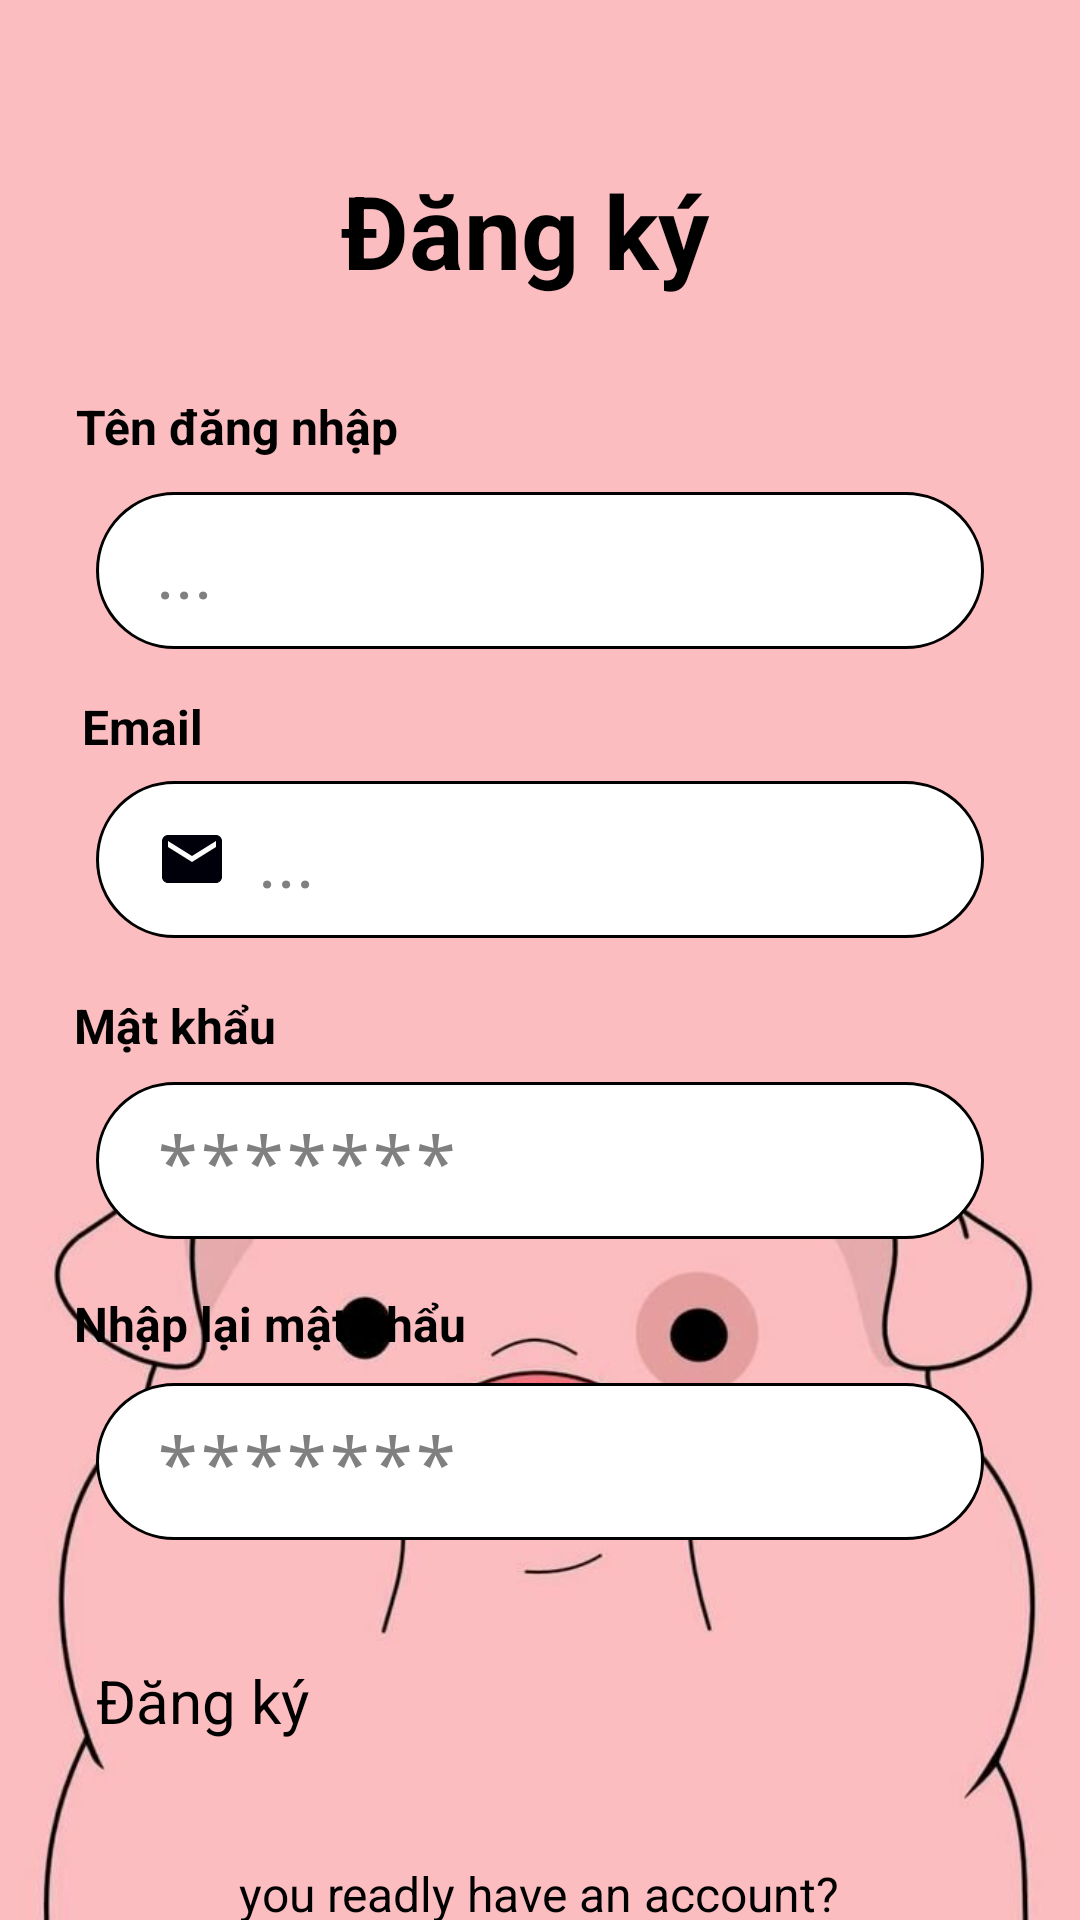

This screen was rendered from an Android layout file. Write that file and the resources it references.
<!-- AndroidManifest.xml: application theme Theme.Bai1 -->
<!-- res/layout/activity_register.xml -->
<?xml version="1.0" encoding="utf-8"?>
<androidx.constraintlayout.widget.ConstraintLayout xmlns:android="http://schemas.android.com/apk/res/android"
    xmlns:app="http://schemas.android.com/apk/res-auto"
    xmlns:tools="http://schemas.android.com/tools"
    android:id="@+id/main"
    android:layout_width="match_parent"
    android:layout_height="match_parent"
    tools:context=".activity.RegisterActivity"
    android:background="@drawable/image2"
    >


    <TextView
        android:id="@+id/logo"
        android:layout_width="133dp"
        android:layout_height="46dp"
        android:text="Đăng ký"
        android:textColor="@color/black"
        android:textSize="34sp"
        android:textStyle="bold"
        app:layout_constraintBottom_toBottomOf="parent"
        app:layout_constraintEnd_toEndOf="parent"
        app:layout_constraintStart_toStartOf="parent"
        app:layout_constraintTop_toTopOf="parent"
        app:layout_constraintVertical_bias="0.091" />

    <EditText
        android:id="@+id/inputUsername"
        android:layout_width="0dp"
        android:layout_height="wrap_content"
        android:layout_marginStart="32dp"
        android:layout_marginTop="64dp"
        android:layout_marginEnd="32dp"
        android:background="@drawable/rounded_edit_text"
        android:drawableLeft="@drawable/baseline_person_24"
        android:drawablePadding="10dp"
        android:ems="10"
        android:hint="..."
        android:inputType="text"
        android:paddingLeft="20dp"
        android:paddingTop="10dp"
        android:paddingRight="10dp"
        android:paddingBottom="10dp"
        android:textColor="@color/black"
        android:textColorHint="@color/gray"
        android:textSize="24sp"
        app:layout_constraintEnd_toEndOf="parent"
        app:layout_constraintHorizontal_bias="0.0"
        app:layout_constraintStart_toStartOf="parent"
        app:layout_constraintTop_toBottomOf="@+id/logo" />

    <EditText
        android:id="@+id/inputEmail"
        android:layout_width="0dp"
        android:layout_height="wrap_content"
        android:layout_marginTop="44dp"
        android:background="@drawable/rounded_edit_text"
        android:drawableLeft="@drawable/email"
        android:drawablePadding="10dp"
        android:ems="10"
        android:hint="..."
        android:inputType="textEmailAddress"
        android:paddingLeft="20dp"
        android:paddingTop="10dp"
        android:paddingRight="10dp"
        android:paddingBottom="10dp"
        android:textColor="@color/black"
        android:textColorHint="@color/gray"
        android:textColorLink="@color/white"
        android:textSize="24sp"
        app:layout_constraintEnd_toEndOf="@+id/inputUsername"
        app:layout_constraintHorizontal_bias="0.666"
        app:layout_constraintStart_toStartOf="@+id/inputUsername"
        app:layout_constraintTop_toBottomOf="@+id/inputUsername" />

    <EditText
        android:id="@+id/inputPassword"
        android:layout_width="0dp"
        android:layout_height="wrap_content"
        android:layout_marginTop="48dp"
        android:background="@drawable/rounded_edit_text"
        android:ems="10"
        android:hint="*******"
        android:inputType="textPassword"
        android:paddingLeft="20dp"
        android:paddingTop="10dp"
        android:paddingRight="10dp"
        android:paddingBottom="10dp"
        android:textColor="@color/black"
        android:textColorHint="@color/gray"
        android:textSize="24sp"
        app:layout_constraintEnd_toEndOf="@+id/inputEmail"
        app:layout_constraintHorizontal_bias="0.666"
        app:layout_constraintStart_toStartOf="@+id/inputEmail"
        app:layout_constraintTop_toBottomOf="@+id/inputEmail" />

    <EditText
        android:id="@+id/inputConfirmPassword"
        android:layout_width="0dp"
        android:layout_height="wrap_content"
        android:layout_marginTop="48dp"
        android:background="@drawable/rounded_edit_text"
        android:ems="10"
        android:hint="*******"
        android:inputType="textPassword"
        android:paddingLeft="20dp"
        android:paddingTop="10dp"
        android:paddingRight="10dp"
        android:paddingBottom="10dp"
        android:textColor="@color/black"
        android:textColorHint="@color/gray"
        android:textSize="24sp"
        app:layout_constraintEnd_toEndOf="@+id/inputPassword"
        app:layout_constraintHorizontal_bias="0.666"
        app:layout_constraintStart_toStartOf="@+id/inputPassword"
        app:layout_constraintTop_toBottomOf="@+id/inputPassword" />

    <Button
        android:id="@+id/buttondangky"
        android:layout_width="0dp"
        android:layout_height="wrap_content"
        android:layout_marginTop="40dp"
        android:background="@drawable/btn_bg"
        android:text="Đăng ký"
        android:textSize="20sp"
        app:layout_constraintEnd_toEndOf="@+id/inputConfirmPassword"
        app:layout_constraintHorizontal_bias="0.666"
        app:layout_constraintStart_toStartOf="@+id/inputConfirmPassword"
        app:layout_constraintTop_toBottomOf="@+id/inputConfirmPassword" />

    <TextView
        android:id="@+id/haveAccountI"
        android:layout_width="wrap_content"
        android:layout_height="wrap_content"
        android:layout_marginTop="40dp"
        android:text="you readly have an account?"
        android:textColor="@color/black"
        android:textSize="16sp"
        app:layout_constraintEnd_toEndOf="@+id/buttondangky"
        app:layout_constraintHorizontal_bias="0.496"
        app:layout_constraintStart_toStartOf="@+id/buttondangky"
        app:layout_constraintTop_toBottomOf="@+id/buttondangky" />

    <TextView
        android:id="@+id/usernameId"
        android:layout_width="wrap_content"
        android:layout_height="wrap_content"
        android:layout_marginBottom="4dp"
        android:text="Tên đăng nhập"
        android:textSize="16sp"
        android:textStyle="bold"
        app:layout_constraintBottom_toTopOf="@+id/inputUsername"
        app:layout_constraintEnd_toEndOf="parent"
        app:layout_constraintHorizontal_bias="0.1"
        app:layout_constraintStart_toStartOf="parent"
        app:layout_constraintTop_toBottomOf="@+id/logo"
        app:layout_constraintVertical_bias="0.818" />

    <TextView
        android:id="@+id/emailId"
        android:layout_width="wrap_content"
        android:layout_height="wrap_content"
        android:layout_marginBottom="4dp"
        android:text="Email"
        android:textSize="16sp"
        android:textStyle="bold"
        app:layout_constraintBottom_toTopOf="@+id/inputEmail"
        app:layout_constraintEnd_toEndOf="parent"
        app:layout_constraintHorizontal_bias="0.085"
        app:layout_constraintStart_toStartOf="parent"
        app:layout_constraintTop_toBottomOf="@+id/inputUsername"
        app:layout_constraintVertical_bias="0.818" />

    <TextView
        android:id="@+id/passwordId"
        android:layout_width="wrap_content"
        android:layout_height="wrap_content"
        android:layout_marginBottom="4dp"
        android:text="Mật khẩu"
        android:textSize="16sp"
        android:textStyle="bold"
        app:layout_constraintBottom_toTopOf="@+id/inputPassword"
        app:layout_constraintEnd_toEndOf="parent"
        app:layout_constraintHorizontal_bias="0.084"
        app:layout_constraintStart_toStartOf="parent"
        app:layout_constraintTop_toBottomOf="@+id/inputEmail"
        app:layout_constraintVertical_bias="0.821" />

    <TextView
        android:id="@+id/passwordAgainId"
        android:layout_width="wrap_content"
        android:layout_height="wrap_content"
        android:layout_marginBottom="4dp"
        android:text="Nhập lại mật khẩu"
        android:textSize="16sp"
        android:textStyle="bold"
        app:layout_constraintBottom_toTopOf="@+id/inputConfirmPassword"
        app:layout_constraintEnd_toEndOf="parent"
        app:layout_constraintHorizontal_bias="0.107"
        app:layout_constraintStart_toStartOf="parent"
        app:layout_constraintTop_toBottomOf="@+id/inputPassword"
        app:layout_constraintVertical_bias="0.772" />

</androidx.constraintlayout.widget.ConstraintLayout>
<!-- resources referenced by this layout -->
<resources>
  <color name="black">#FF000000</color>
  <color name="gray">#808080</color>
  <color name="white">#FFFFFFFF</color>
  <!-- drawable email (drawable) -->
  <vector xmlns:android="http://schemas.android.com/apk/res/android" android:height="24dp" android:tint="#00000B" android:viewportHeight="24" android:viewportWidth="24" android:width="24dp">
  
      <path android:fillColor="@android:color/white" android:pathData="M20,4L4,4c-1.1,0 -1.99,0.9 -1.99,2L2,18c0,1.1 0.9,2 2,2h16c1.1,0 2,-0.9 2,-2L22,6c0,-1.1 -0.9,-2 -2,-2zM20,8l-8,5 -8,-5L4,6l8,5 8,-5v2z"/>
  
  </vector>
  <!-- drawable image2: jpg bitmap (drawable, 28631 bytes) -->
  <!-- drawable rounded_edit_text (drawable) -->
  <shape xmlns:android="http://schemas.android.com/apk/res/android">
      
      <solid android:color="#FFFFFF"/> 
  
      
      <stroke
          android:width="1dp"
          android:color="#000000"/>
      
      <corners android:radius="80dp"/>
  </shape>
</resources>
